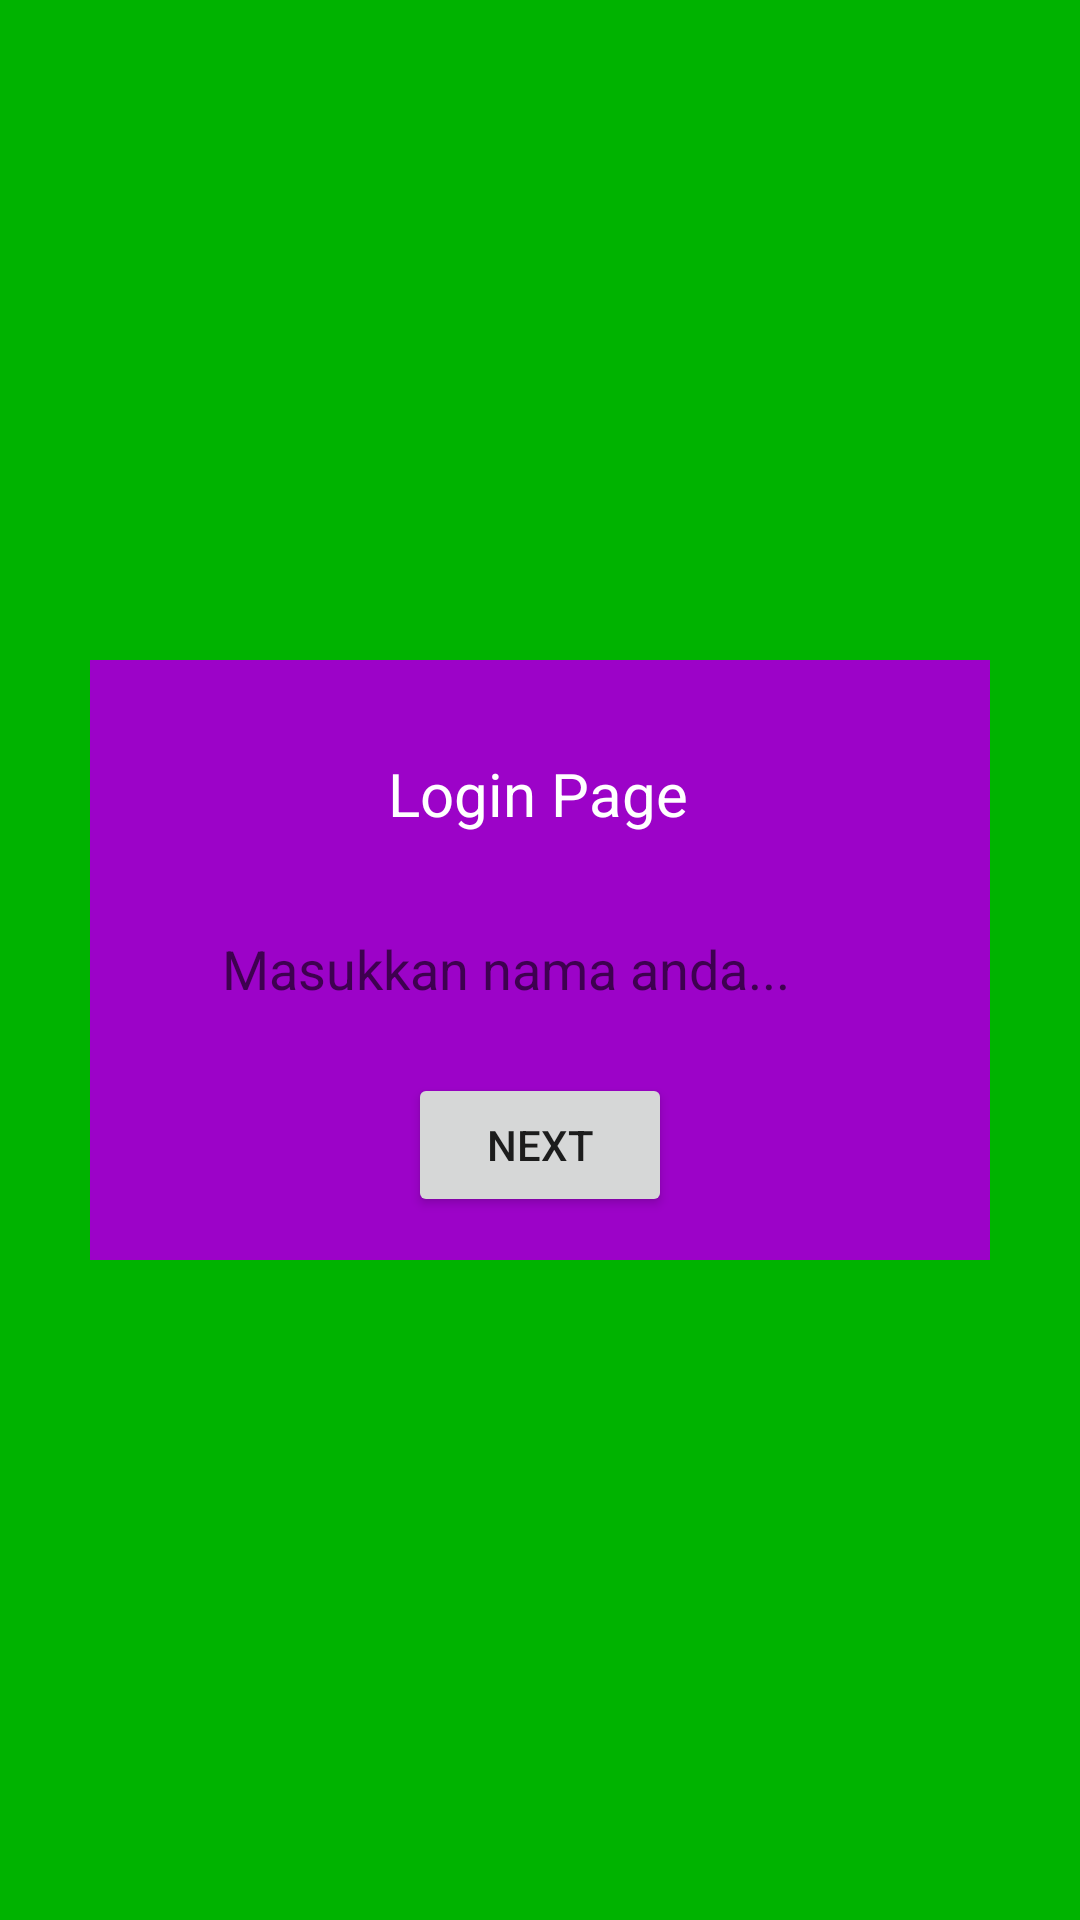

This screen was rendered from an Android layout file. Write that file and the resources it references.
<!-- AndroidManifest.xml: application theme Theme.UTS_00000039906 -->
<!-- res/layout/activity_input.xml -->
<?xml version="1.0" encoding="utf-8"?>
<androidx.constraintlayout.widget.ConstraintLayout xmlns:android="http://schemas.android.com/apk/res/android"
    xmlns:app="http://schemas.android.com/apk/res-auto"
    xmlns:tools="http://schemas.android.com/tools"
    android:layout_width="match_parent"
    android:layout_height="match_parent"
    android:background="#00b300"
    tools:context=".input">

    <View
        android:id="@+id/view2"
        android:layout_width="300dp"
        android:layout_height="200dp"
        android:background="#9c03c8"
        app:layout_constraintBottom_toBottomOf="parent"
        app:layout_constraintEnd_toEndOf="parent"
        app:layout_constraintStart_toStartOf="parent"
        app:layout_constraintTop_toTopOf="parent" />

    <TextView
        android:id="@+id/loginP"
        android:layout_width="wrap_content"
        android:layout_height="wrap_content"
        android:text="Login Page"
        android:textColor="#ffffff"
        android:textSize="20dp"
        app:layout_constraintBottom_toBottomOf="@+id/view2"
        app:layout_constraintEnd_toEndOf="@+id/view2"
        app:layout_constraintHorizontal_bias="0.497"
        app:layout_constraintStart_toStartOf="@+id/view2"
        app:layout_constraintTop_toTopOf="@+id/view2"
        app:layout_constraintVertical_bias="0.179" />

    <EditText
        android:id="@+id/nama1"
        android:layout_width="wrap_content"
        android:layout_height="40dp"
        android:background="@drawable/back"
        android:ems="10"
        android:inputType="textPersonName"
        android:hint="Masukkan nama anda..."
        android:textColor="#ffffff"
        app:layout_constraintBottom_toBottomOf="@+id/view2"
        app:layout_constraintEnd_toEndOf="@+id/view2"
        app:layout_constraintHorizontal_bias="0.488"
        app:layout_constraintStart_toStartOf="@+id/view2"
        app:layout_constraintTop_toBottomOf="@+id/loginP"
        app:layout_constraintVertical_bias="0.245" />

    <Button
        android:id="@+id/btnN"
        android:layout_width="wrap_content"
        android:layout_height="wrap_content"
        android:text="Next"
        app:layout_constraintBottom_toBottomOf="@+id/view2"
        app:layout_constraintEnd_toEndOf="@+id/view2"
        app:layout_constraintStart_toStartOf="@+id/view2"
        app:layout_constraintTop_toBottomOf="@+id/nama1" />

</androidx.constraintlayout.widget.ConstraintLayout>
<!-- resources referenced by this layout -->
<resources>
  <style name="Theme.UTS_00000039906" parent="Theme.MaterialComponents.DayNight.DarkActionBar">
          
          <item name="colorPrimary">@color/purple_500</item>
          <item name="colorPrimaryVariant">@color/purple_700</item>
          <item name="colorOnPrimary">@color/white</item>
          
          <item name="colorSecondary">@color/teal_200</item>
          <item name="colorSecondaryVariant">@color/teal_700</item>
          <item name="colorOnSecondary">@color/black</item>
          
          <item name="android:statusBarColor" tools:targetApi="l">?attr/colorPrimaryVariant</item>
          
      </style>
  <!-- not gathered from this repository: default colours our renderer supplied (Android Studio template values) -->
  <color name="purple_500">#FF6200EE</color>
  <color name="purple_700">#FF3700B3</color>
  <color name="teal_200">#FF03DAC5</color>
  <color name="teal_700">#FF018786</color>
  <color name="black">#FF000000</color>
  <color name="white">#FFFFFFFF</color>
</resources>
